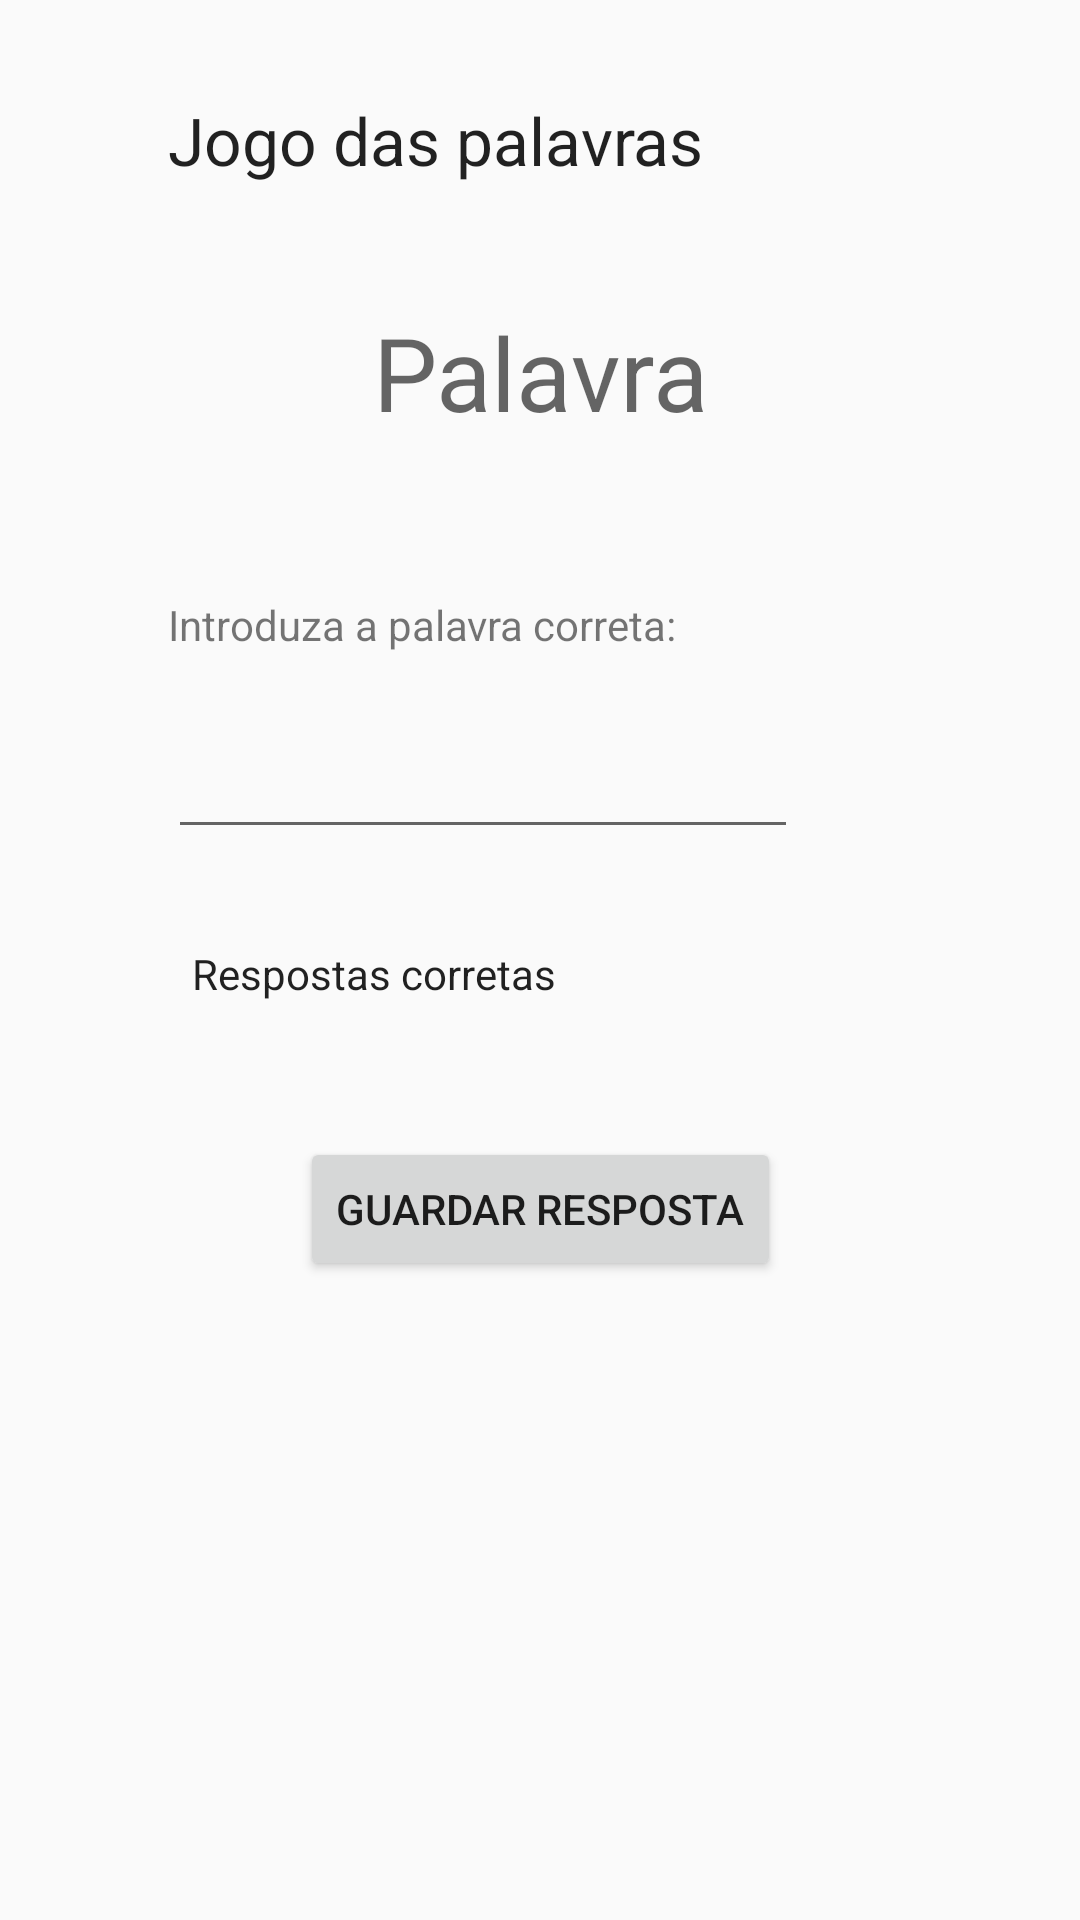

Reconstruct the res/layout file that produces this screen, plus the resources it refers to.
<!-- AndroidManifest.xml: application theme AppTheme -->
<!-- res/layout/activity_jogo_memoria.xml -->
<?xml version="1.0" encoding="utf-8"?>
<androidx.constraintlayout.widget.ConstraintLayout xmlns:android="http://schemas.android.com/apk/res/android"
    xmlns:app="http://schemas.android.com/apk/res-auto"
    xmlns:tools="http://schemas.android.com/tools"
    android:layout_width="match_parent"
    android:layout_height="match_parent"
    tools:context=".MenuJogos">

    <TextView
        android:id="@+id/textView"
        android:layout_width="wrap_content"
        android:layout_height="wrap_content"
        android:layout_marginStart="56dp"
        android:layout_marginTop="32dp"
        android:layout_marginEnd="168dp"
        android:text="Jogo das palavras"
        android:textAppearance="@style/TextAppearance.AppCompat.Large"
        app:layout_constraintEnd_toEndOf="parent"
        app:layout_constraintHorizontal_bias="0.0"
        app:layout_constraintStart_toStartOf="parent"
        app:layout_constraintTop_toTopOf="parent" />

    <TextView
        android:id="@+id/palavra"
        android:layout_width="wrap_content"
        android:layout_height="wrap_content"
        android:layout_marginStart="150dp"
        android:layout_marginTop="40dp"
        android:layout_marginEnd="150dp"
        android:layout_marginBottom="40dp"
        android:text="Palavra"
        android:textAppearance="@style/TextAppearance.AppCompat.Display1"
        app:layout_constraintBottom_toTopOf="@+id/textView3"
        app:layout_constraintEnd_toEndOf="parent"
        app:layout_constraintStart_toStartOf="parent"
        app:layout_constraintTop_toBottomOf="@+id/textView" />

    <TextView
        android:id="@+id/textView3"
        android:layout_width="wrap_content"
        android:layout_height="wrap_content"
        android:layout_marginStart="56dp"
        android:layout_marginTop="52dp"
        android:text="Introduza a palavra correta:"
        app:layout_constraintStart_toStartOf="parent"
        app:layout_constraintTop_toBottomOf="@+id/palavra" />

    <EditText
        android:id="@+id/resposta"
        android:layout_width="wrap_content"
        android:layout_height="wrap_content"
        android:layout_marginStart="56dp"
        android:layout_marginTop="24dp"
        android:layout_marginEnd="140dp"
        android:ems="10"
        android:inputType="textPersonName"
        app:layout_constraintEnd_toEndOf="parent"
        app:layout_constraintHorizontal_bias="0.0"
        app:layout_constraintStart_toStartOf="parent"
        app:layout_constraintTop_toBottomOf="@+id/textView3" />

    <Button
        android:id="@+id/button8"
        android:layout_width="wrap_content"
        android:layout_height="wrap_content"
        android:layout_marginStart="150dp"
        android:layout_marginTop="96dp"
        android:layout_marginEnd="150dp"
        android:text="Guardar resposta"
        app:layout_constraintEnd_toEndOf="parent"
        app:layout_constraintStart_toStartOf="parent"
        app:layout_constraintTop_toBottomOf="@+id/resposta" />

    <TextView
        android:id="@+id/respostasCorretas"
        android:layout_width="wrap_content"
        android:layout_height="wrap_content"
        android:layout_marginStart="64dp"
        android:layout_marginTop="32dp"
        android:text="Respostas corretas"
        android:textAppearance="@style/TextAppearance.AppCompat.Body1"
        app:layout_constraintStart_toStartOf="parent"
        app:layout_constraintTop_toBottomOf="@+id/resposta" />

</androidx.constraintlayout.widget.ConstraintLayout>
<!-- resources referenced by this layout -->
<resources>
  <style name="AppTheme" parent="Theme.AppCompat.DayNight">
          
          <item name="colorPrimary">@color/colorPrimary</item>
          <item name="colorPrimaryDark">@color/cardview_dark_background</item>
          <item name="colorAccent">@color/colorAccent</item>
          <item name="windowActionBar">false</item>
          <item name="windowNoTitle">true</item>
      </style>
  <color name="colorPrimary">#008577</color>
  <color name="colorAccent">#D81B60</color>
</resources>
